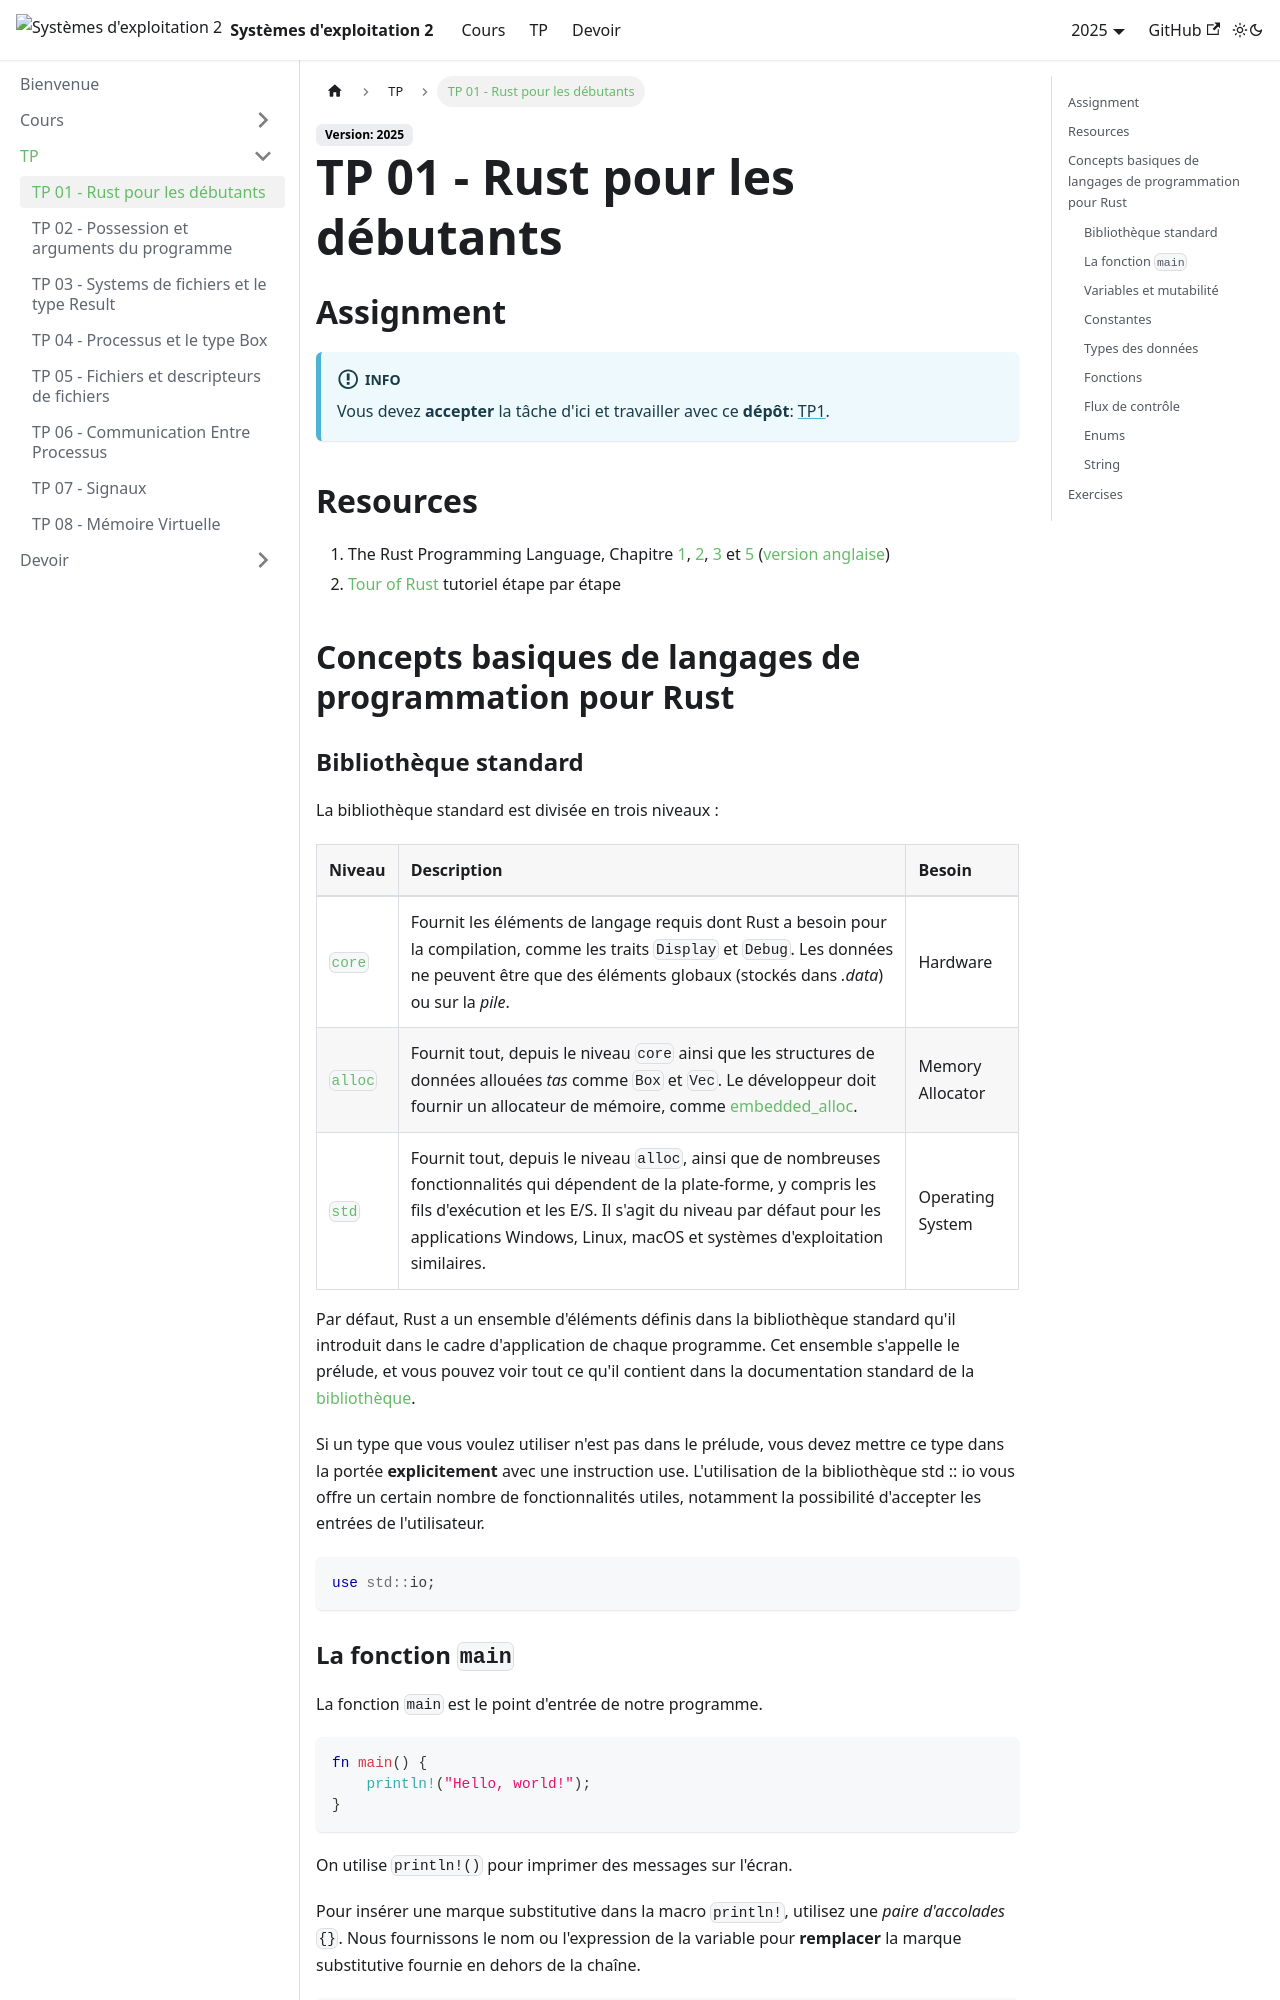

repository: UPB-FILS-SdE2/upb-fils-sde2.github.io · page: docs/tp/01.html · generator: docusaurus

---
sidebar_position: 2
description: Une introduction au langage Rust.
---

# TP 01 - Rust pour les débutants

## Assignment
:::info
Vous devez **accepter** la tâche d'ici et travailler avec ce **dépôt**: [TP1](https://classroom.github.com/a/yqLCxDIt). 
:::
## Resources
 1. The Rust Programming Language, Chapitre [1](https://jimskapt.github.io/rust-book-fr/ch01-00-getting-started.html), [2](https://jimskapt.github.io/rust-book-fr/ch02-00-guessing-game-tutorial.html), [3](https://jimskapt.github.io/rust-book-fr/ch03-00-common-programming-concepts.html) et [5](https://jimskapt.github.io/rust-book-fr/ch05-00-structs.html) ([version anglaise](https://doc.rust-lang.org/book/#the-rust-programming-language))
 2. [Tour of Rust](https://tourofrust.com/00_fr.html) tutoriel étape par étape

## Concepts basiques de langages de programmation pour Rust
